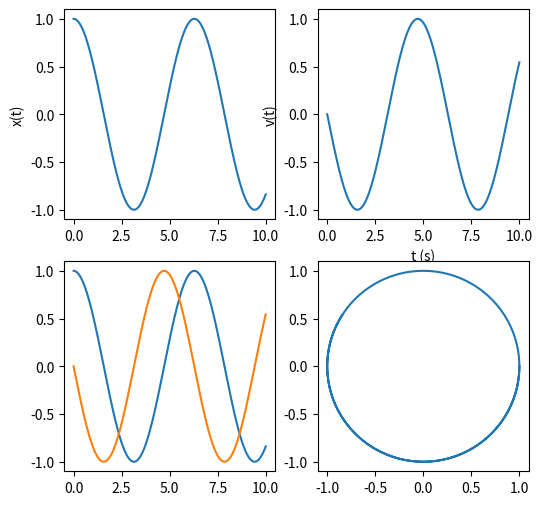

The matplotlib source for this figure:
#!/usr/bin/env python

# [redacted]

# This is free software: you can redistribute it and/or modify
# it under the terms of the GNU General Public License as published by
# the Free Software Foundation, either version 3 of the License, or
# (at your option) any later version.

# This software is distributed in the hope that it will be useful,
# but WITHOUT ANY WARRANTY; without even the implied warranty of
# MERCHANTABILITY or FITNESS FOR A PARTICULAR PURPOSE.  See the
# GNU General Public License for more details.

# You should have received a copy of the GNU General Public License
# along with GNU Emacs.  If not, see <http://www.gnu.org/licenses/>.

'''Workhorse Runge-Kutta 4th order'''

from matplotlib.pyplot import figure, show
from numpy             import array, linspace, size, zeros, zeros_like
from numpy.linalg      import norm

def RK4(func, y0, t):
    '''
    Runge-Kutta 4 Integrator.
    Inputs:
    func: Function name to integrate
                      this function must have two inputs namely state space
                      vector and time. For example: velocity(ssp, t)
    y0:   Initial condition, 1xd NumPy array, where d is the
                      dimension of the state space
    t:    1 x Nt NumPy array which contains instances for the solution
               to be returned.
    Outputs:
    y: d x Nt NumPy array which contains numerical solution of the
                   ODE.
    '''
    y       = zeros((size(t, 0), size(y0, 0)))
    y[0, :] = y0

    for i in range(0,size(t) - 1):
        dt       = t[i + 1] - t[i]
        k1       = dt * func(y[i], t[i])
        k2       = dt * func(y[i] + 0.5 * k1, t[i] + 0.5*dt)
        k3       = dt * func(y[i] + 0.5 * k2, t[i] + 0.5*dt)
        k4       = dt * func(y[i] + k3, t[i] + dt)
        y[i + 1] = y[i] + (k1 + 2*k2 +2*k3 +k4)/6
    return y

class KuttaMerson:
    def __init__(self,func):
        self.func = func

    def step(self,y0,h,t0):
        '''https://encyclopediaofmath.org/wiki/Kutta-Merson_method '''
        k1 = h * self.func(y0,                       t0)
        k2 = h * self.func(y0+k1/3,                  t0 + h/3)
        k3 = h * self.func(y0 + k1/6+k2/6,           t0 + h/3)
        k4 = h * self.func(y0 + k1/8 + 3*k2/8,       t0 + h/2)
        k5 = h * self.func(y0 + k1/2 -3*k3/2 + 2*k4, t0 + h)
        y1 = y0 + k1/2 -3*k3/2 + 2*k4
        y2 = y0 + k1/6         + 2*k4/3 + k5/6
        R  = 0.2 * norm(y1-y2)
        return y2,R

    def solve(self, yInit, t,
              ytol    = 1e-12,
              maxIter = 25):
        R      = float('inf')
        m      = 0
        n      = t.shape[0]
        y      = zeros((n, yInit.shape[0]))
        y[0,:] = yInit
        for i in range(n-1):   # Iterate over each t-step
            errorWithinTolerance = False
            for j in range(maxIter):    # Make several attempts to reduce step error below tolerance
                if m>0 and R<ytol/2:
                    m-=1
                h                       = (t[i+1] - t[i])/2**m
                y0                      = y[i,:].copy()
                y2,errorWithinTolerance = self.step1(y0,t[i],
                                                     m    = m,
                                                     h    = h,
                                                     ytol = ytol)
                if errorWithinTolerance:
                    y[i+1,:] = y2
                    break
                else:
                    m+=1

            if not errorWithinTolerance:
                raise Exception(f'Failed to control error within {ytol} in {maxIter} Iterations')
        return y


    def step1(self,y0,t0,
              m    = 0,
              h    = 0.1,
              ytol = 1e-12):
        for k in range(2**m):  # t-step is subdivided into 2**m steps, each of size h
            y2,R                 = self.step(y0,h,t0 + k*h)
            errorWithinTolerance = (R<ytol)
            if not errorWithinTolerance:
                return zeros_like(y0),errorWithinTolerance
            y0 = y2.copy()
        return y2,errorWithinTolerance

if __name__ == '__main__':
    def velocity(ssp, t,
                 k = 1.0,
                 m = 1.0):
        '''
        State space velocity function for 1D Harmonic oscillator

        Inputs:
        ssp: State space vector
        ssp = (x, v)
        t: Time. It does not effect the function, but we have t as an imput so
           that our ODE would be compatible for use with generic integrators
           from scipy.integrate

        Outputs:
        vel: Time derivative of ssp.
        vel = ds sp/dt = (v, - (k/m) x)
        '''
        x, v = ssp
        return array([v, - (k / m) * x], float)

    tInitial = 0
    tFinal   = 10
    Nt       = 1000
    tArray =linspace(tInitial, tFinal, Nt)

    ssp0 =array([1.0, 0], float)

    sspSolution = RK4(velocity, ssp0, tArray)

    xSolution = sspSolution[:, 0]
    vSolution = sspSolution[:, 1]

    km = KuttaMerson(velocity)
    y  = km.solve(ssp0, tArray,maxIter=12)

    fig = figure(figsize=(6,6))
    ax  = fig.add_subplot(2,2,1)
    ax.plot(tArray, xSolution)
    ax.set_ylabel('x(t)')

    ax = fig.add_subplot(2,2,2)
    ax.plot(tArray, vSolution)
    ax.set_xlabel('t (s)')
    ax.set_ylabel('v(t)')

    ax = fig.add_subplot(2,2,3)
    ax.plot(tArray, y[:,0])
    ax.plot(tArray, y[:,1])
    ax = fig.add_subplot(2,2,4)
    ax.plot( y[:,0], y[:,1])
    show()
